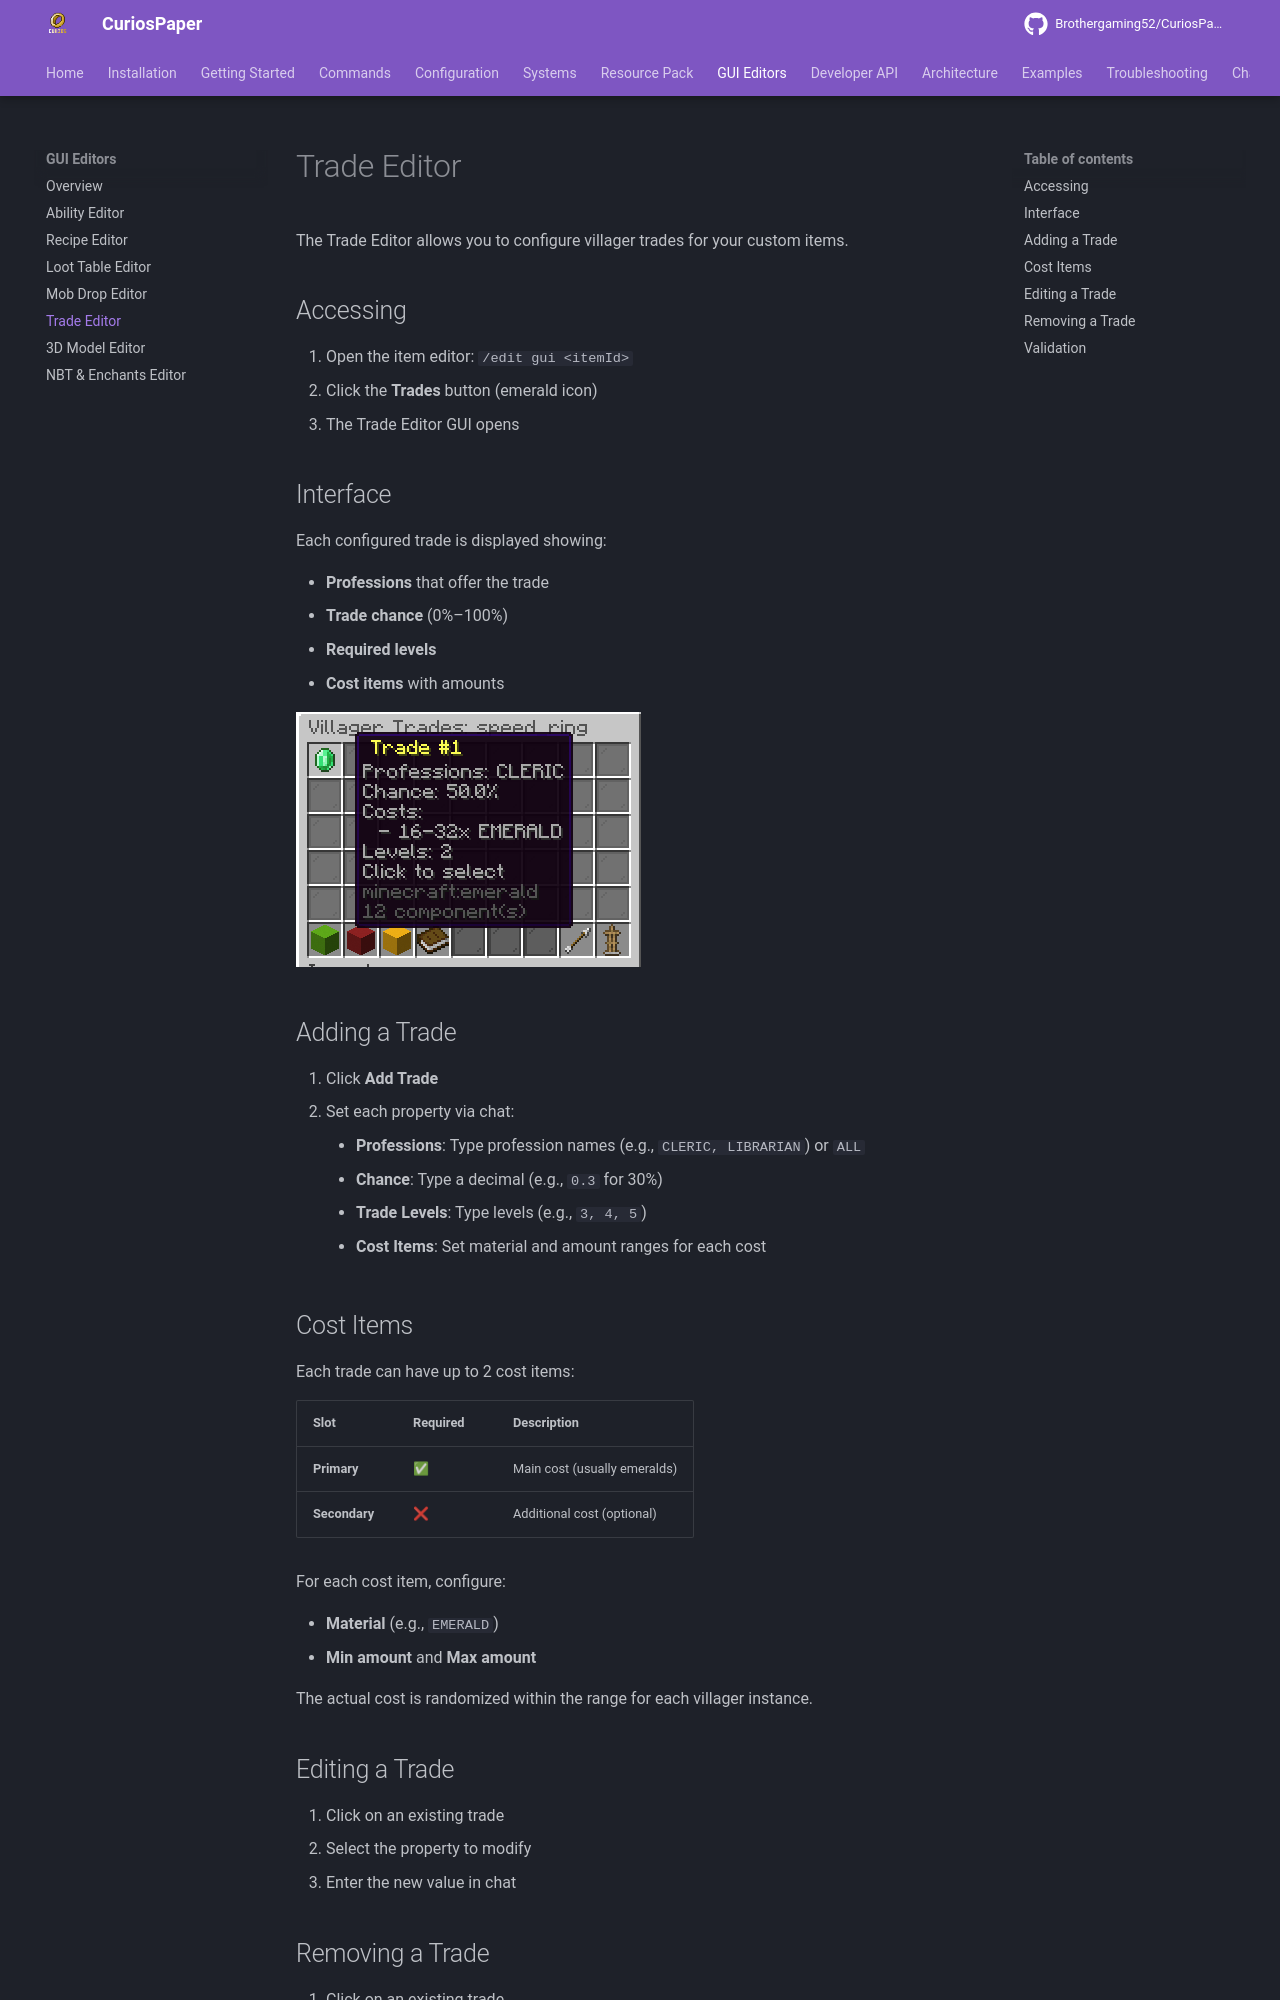

repository: Brothergaming52/CuriosPaper · page: gui-editors/trade-editor/index.html · generator: mkdocs

# Trade Editor

The Trade Editor allows you to configure villager trades for your custom items.

## Accessing

1. Open the item editor: `/edit gui <itemId>`
2. Click the **Trades** button (emerald icon)
3. The Trade Editor GUI opens

## Interface

Each configured trade is displayed showing:

- **Professions** that offer the trade
- **Trade chance** (0%–100%)
- **Required levels**
- **Cost items** with amounts

<!-- TODO: Add image - In-game screenshot of the Trade Editor GUI showing configured trades with profession, chance, and cost info in the lore -->
![Trade Editor showing configured villager trades](../images/trade-editor-gui.png)

## Adding a Trade

1. Click **Add Trade**
2. Set each property via chat:
    - **Professions**: Type profession names (e.g., `CLERIC, LIBRARIAN`) or `ALL`
    - **Chance**: Type a decimal (e.g., `0.3` for 30%)
    - **Trade Levels**: Type levels (e.g., `3, 4, 5`)
    - **Cost Items**: Set material and amount ranges for each cost

## Cost Items

Each trade can have up to 2 cost items:

| Slot | Required | Description |
|---|---|---|
| **Primary** | ✅ | Main cost (usually emeralds) |
| **Secondary** | ❌ | Additional cost (optional) |

For each cost item, configure:

- **Material** (e.g., `EMERALD`)
- **Min amount** and **Max amount**

The actual cost is randomized within the range for each villager instance.
